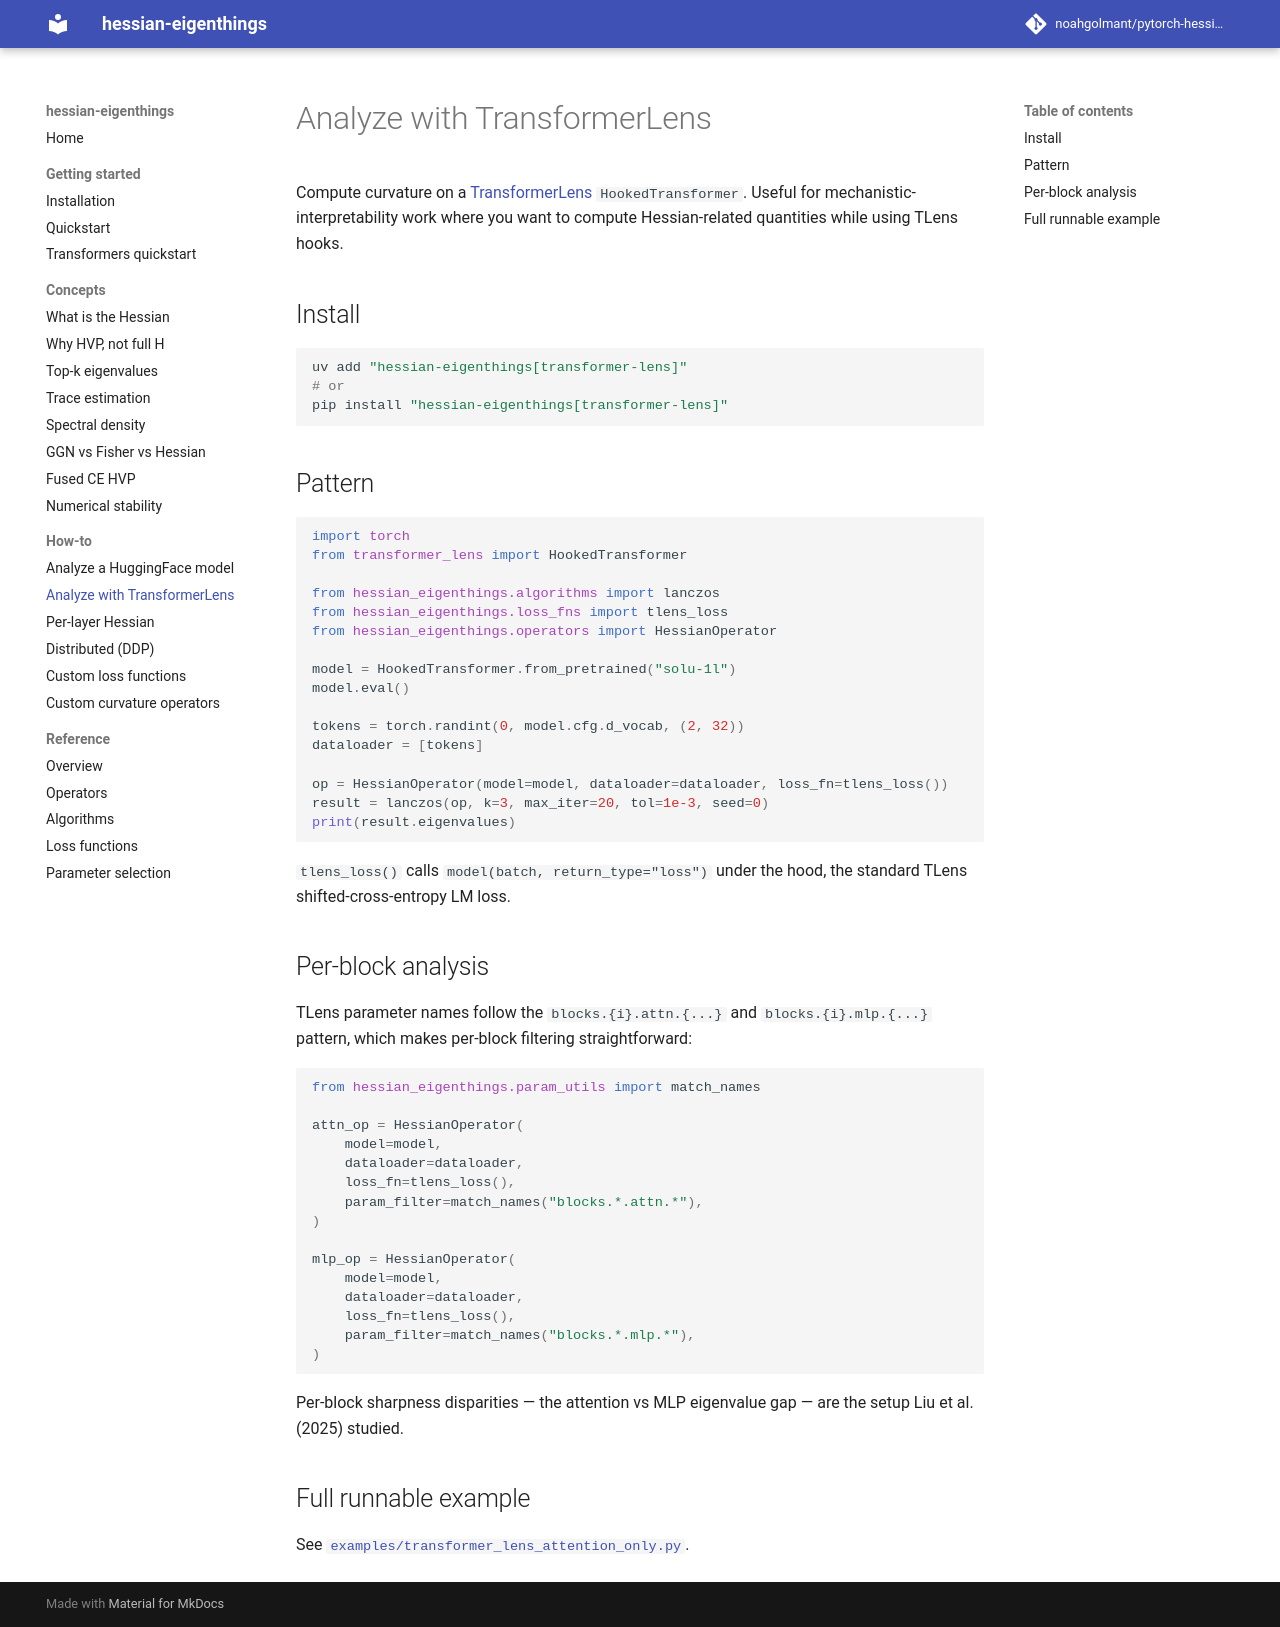

repository: noahgolmant/pytorch-hessian-eigenthings · page: how-to/analyze-with-transformer-lens/index.html · generator: mkdocs

# Analyze with TransformerLens

Compute curvature on a [TransformerLens](https://github.com/TransformerLensOrg/TransformerLens) `HookedTransformer`. Useful for mechanistic-interpretability work where you want to compute Hessian-related quantities while using TLens hooks.

## Install

```bash
uv add "hessian-eigenthings[transformer-lens]"
# or
pip install "hessian-eigenthings[transformer-lens]"
```

## Pattern

```python
import torch
from transformer_lens import HookedTransformer

from hessian_eigenthings.algorithms import lanczos
from hessian_eigenthings.loss_fns import tlens_loss
from hessian_eigenthings.operators import HessianOperator

model = HookedTransformer.from_pretrained("solu-1l")
model.eval()

tokens = torch.randint(0, model.cfg.d_vocab, (2, 32))
dataloader = [tokens]

op = HessianOperator(model=model, dataloader=dataloader, loss_fn=tlens_loss())
result = lanczos(op, k=3, max_iter=20, tol=1e-3, seed=0)
print(result.eigenvalues)
```

`tlens_loss()` calls `model(batch, return_type="loss")` under the hood, the standard TLens shifted-cross-entropy LM loss.

## Per-block analysis

TLens parameter names follow the `blocks.{i}.attn.{...}` and `blocks.{i}.mlp.{...}` pattern, which makes per-block filtering straightforward:

```python
from hessian_eigenthings.param_utils import match_names

attn_op = HessianOperator(
    model=model,
    dataloader=dataloader,
    loss_fn=tlens_loss(),
    param_filter=match_names("blocks.*.attn.*"),
)

mlp_op = HessianOperator(
    model=model,
    dataloader=dataloader,
    loss_fn=tlens_loss(),
    param_filter=match_names("blocks.*.mlp.*"),
)
```

Per-block sharpness disparities — the attention vs MLP eigenvalue gap — are the setup Liu et al. (2025) studied.

## Full runnable example

See [`examples/transformer_lens_attention_only.py`](https://github.com/noahgolmant/pytorch-hessian-eigenthings/blob/v1/examples/transformer_lens_attention_only.py).
